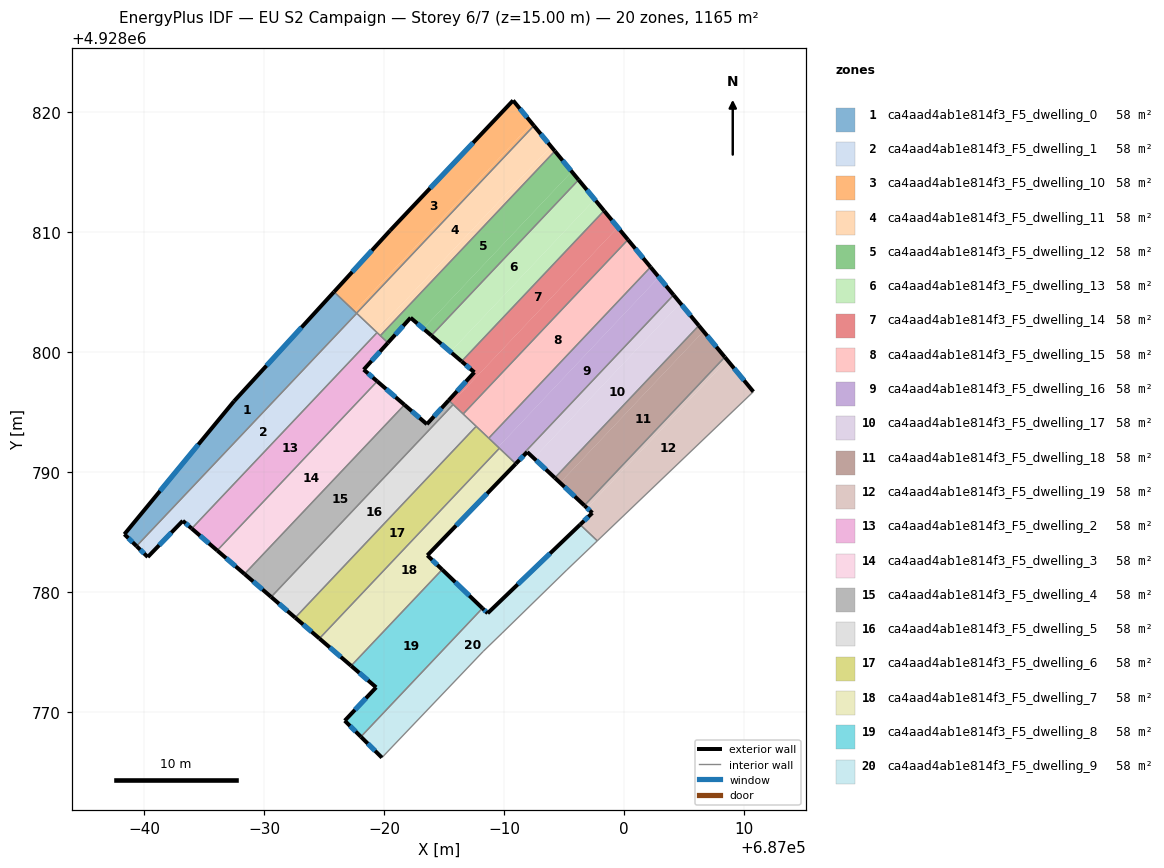
=== STOREY PLAN SPEC (per zone: floor XY polygon, exterior-wall plan segments, windows/doors) ===
zone 1: ca4aad4ab1e814f3_F5_dwelling_0  (58.3 m²)
  floor: (686977.72, 4928803.24) (686959.36, 4928783.83) (686958.35, 4928784.82) (686967.49, 4928795.91) (686975.83, 4928805.03)
  exterior wall: (686958.35, 4928784.82) – (686959.36, 4928783.83)  [1.4 m]
    window: (686958.68, 4928784.49) – (686959.03, 4928784.15)  [0.5 m²]
  exterior wall: (686967.49, 4928795.91) – (686958.35, 4928784.82)  [14.4 m]
    window: (686964.51, 4928792.30) – (686961.32, 4928788.42)  [5.3 m²]
  exterior wall: (686975.83, 4928805.03) – (686967.49, 4928795.91)  [12.4 m]
    window: (686973.12, 4928802.06) – (686970.20, 4928798.87)  [4.5 m²]
  interior walls: 3
zone 2: ca4aad4ab1e814f3_F5_dwelling_1  (58.3 m²)
  floor: (686979.42, 4928801.63) (686963.97, 4928785.29) (686963.22, 4928785.93) (686960.30, 4928782.92) (686959.36, 4928783.83) (686977.72, 4928803.24)
  exterior wall: (686963.22, 4928785.93) – (686963.97, 4928785.29)  [1.0 m]
    window: (686963.46, 4928785.73) – (686963.72, 4928785.50)  [0.4 m²]
  exterior wall: (686960.30, 4928782.92) – (686963.22, 4928785.93)  [4.2 m]
    window: (686961.25, 4928783.90) – (686962.27, 4928784.95)  [1.5 m²]
  exterior wall: (686959.36, 4928783.83) – (686960.30, 4928782.92)  [1.3 m]
    window: (686959.67, 4928783.53) – (686959.99, 4928783.21)  [0.5 m²]
  interior walls: 3
zone 3: ca4aad4ab1e814f3_F5_dwelling_10  (58.3 m²)
  floor: (686990.77, 4928820.99) (686992.34, 4928819.08) (686977.53, 4928803.42) (686975.83, 4928805.03) (686980.51, 4928810.14)
  floor: (686992.34, 4928819.08) (686992.50, 4928818.89) (686977.71, 4928803.25) (686977.53, 4928803.42)
  exterior wall: (686980.51, 4928810.14) – (686975.83, 4928805.03)  [6.9 m]
    window: (686978.99, 4928808.48) – (686977.35, 4928806.69)  [2.5 m²]
  exterior wall: (686990.77, 4928820.99) – (686980.51, 4928810.14)  [14.9 m]
    window: (686987.43, 4928817.47) – (686983.84, 4928813.67)  [5.5 m²]
  exterior wall: (686992.50, 4928818.89) – (686990.77, 4928820.99)  [2.7 m]
    window: (686991.94, 4928819.57) – (686991.33, 4928820.31)  [1.0 m²]
  interior walls: 2
zone 4: ca4aad4ab1e814f3_F5_dwelling_11  (58.3 m²)
  floor: (686992.50, 4928818.89) (686993.93, 4928817.16) (686979.33, 4928801.72) (686977.71, 4928803.25)
  floor: (686993.93, 4928817.16) (686994.25, 4928816.77) (686979.70, 4928801.38) (686979.33, 4928801.72)
  exterior wall: (686994.25, 4928816.77) – (686992.50, 4928818.89)  [2.7 m]
    window: (686993.68, 4928817.46) – (686993.07, 4928818.20)  [1.0 m²]
  interior walls: 5
zone 5: ca4aad4ab1e814f3_F5_dwelling_12  (58.3 m²)
  floor: (686994.25, 4928816.77) (686995.66, 4928815.06) (686983.28, 4928801.97) (686982.22, 4928802.87) (686980.33, 4928800.78) (686979.70, 4928801.38)
  floor: (686995.66, 4928815.06) (686996.23, 4928814.37) (686983.95, 4928801.39) (686983.28, 4928801.97)
  exterior wall: (686980.33, 4928800.78) – (686982.22, 4928802.87)  [2.8 m]
    window: (686980.94, 4928801.46) – (686981.60, 4928802.19)  [1.0 m²]
  exterior wall: (686996.23, 4928814.37) – (686994.25, 4928816.77)  [3.1 m]
    window: (686995.59, 4928815.15) – (686994.89, 4928815.99)  [1.1 m²]
  exterior wall: (686982.22, 4928802.87) – (686983.95, 4928801.39)  [2.3 m]
    window: (686982.78, 4928802.39) – (686983.39, 4928801.87)  [0.8 m²]
  interior walls: 3
zone 6: ca4aad4ab1e814f3_F5_dwelling_13  (58.3 m²)
  floor: (686997.57, 4928812.74) (686998.35, 4928811.80) (686986.47, 4928799.23) (686985.55, 4928800.03)
  floor: (686996.23, 4928814.37) (686997.57, 4928812.74) (686985.55, 4928800.03) (686983.95, 4928801.39)
  exterior wall: (686998.35, 4928811.80) – (686996.23, 4928814.37)  [3.3 m]
    window: (686997.66, 4928812.64) – (686996.92, 4928813.54)  [1.2 m²]
  exterior wall: (686983.95, 4928801.39) – (686986.47, 4928799.23)  [3.3 m]
    window: (686984.77, 4928800.69) – (686985.65, 4928799.94)  [1.2 m²]
  interior walls: 2
zone 7: ca4aad4ab1e814f3_F5_dwelling_14  (58.3 m²)
  floor: (686998.35, 4928811.80) (686999.50, 4928810.41) (686985.64, 4928795.75) (686985.40, 4928795.99) (686987.54, 4928798.32) (686986.47, 4928799.23)
  floor: (686999.50, 4928810.41) (687000.35, 4928809.38) (686986.60, 4928794.85) (686985.64, 4928795.75)
  exterior wall: (686987.54, 4928798.32) – (686985.40, 4928795.99)  [3.2 m]
    window: (686986.84, 4928797.56) – (686986.09, 4928796.75)  [1.2 m²]
  exterior wall: (686986.47, 4928799.23) – (686987.54, 4928798.32)  [1.4 m]
    window: (686986.82, 4928798.94) – (686987.19, 4928798.62)  [0.5 m²]
  exterior wall: (687000.35, 4928809.38) – (686998.35, 4928811.80)  [3.1 m]
    window: (686999.70, 4928810.17) – (686999.00, 4928811.01)  [1.1 m²]
  interior walls: 4
zone 8: ca4aad4ab1e814f3_F5_dwelling_15  (58.3 m²)
  floor: (687000.35, 4928809.38) (687002.23, 4928807.10) (686988.74, 4928792.83) (686986.60, 4928794.85)
  exterior wall: (687002.23, 4928807.10) – (687000.35, 4928809.38)  [3.0 m]
    window: (687001.62, 4928807.84) – (687000.96, 4928808.64)  [1.1 m²]
  interior walls: 4
zone 9: ca4aad4ab1e814f3_F5_dwelling_16  (58.3 m²)
  floor: (687002.23, 4928807.10) (687002.92, 4928806.26) (686989.52, 4928792.08) (686988.74, 4928792.83)
  floor: (687002.92, 4928806.26) (687004.15, 4928804.77) (686990.91, 4928790.77) (686989.52, 4928792.08)
  exterior wall: (687004.15, 4928804.77) – (687002.23, 4928807.10)  [3.0 m]
    window: (687003.53, 4928805.53) – (687002.86, 4928806.34)  [1.1 m²]
  interior walls: 4
zone 10: ca4aad4ab1e814f3_F5_dwelling_17  (58.3 m²)
  floor: (687004.15, 4928804.77) (687004.72, 4928804.08) (686992.49, 4928791.16) (686991.95, 4928791.67) (686991.00, 4928790.69) (686990.91, 4928790.77)
  floor: (687004.72, 4928804.08) (687006.26, 4928802.22) (686994.25, 4928789.52) (686992.49, 4928791.16)
  exterior wall: (686991.00, 4928790.69) – (686991.95, 4928791.67)  [1.4 m]
    window: (686991.30, 4928791.01) – (686991.64, 4928791.35)  [0.5 m²]
  exterior wall: (687006.26, 4928802.22) – (687004.15, 4928804.77)  [3.3 m]
    window: (687005.57, 4928803.05) – (687004.84, 4928803.94)  [1.2 m²]
  exterior wall: (686991.95, 4928791.67) – (686994.25, 4928789.52)  [3.2 m]
    window: (686992.70, 4928790.97) – (686993.50, 4928790.22)  [1.2 m²]
  interior walls: 3
zone 11: ca4aad4ab1e814f3_F5_dwelling_18  (58.3 m²)
  floor: (687006.26, 4928802.22) (687006.65, 4928801.75) (686994.69, 4928789.10) (686994.25, 4928789.52)
  floor: (687006.65, 4928801.75) (687008.42, 4928799.59) (686996.72, 4928787.21) (686994.69, 4928789.10)
  exterior wall: (687008.42, 4928799.59) – (687006.26, 4928802.22)  [3.4 m]
    window: (687007.72, 4928800.45) – (687006.96, 4928801.36)  [1.2 m²]
  exterior wall: (686994.25, 4928789.52) – (686996.71, 4928787.21)  [3.4 m]
    window: (686995.05, 4928788.77) – (686995.91, 4928787.96)  [1.2 m²]
  interior walls: 2
zone 12: ca4aad4ab1e814f3_F5_dwelling_19  (58.3 m²)
  floor: (687008.42, 4928799.59) (687008.62, 4928799.35) (686996.94, 4928787.00) (686996.72, 4928787.21)
  floor: (687008.62, 4928799.35) (687010.81, 4928796.70) (686997.79, 4928784.27) (686996.36, 4928785.62) (686997.38, 4928786.59) (686996.94, 4928787.00)
  exterior wall: (686997.38, 4928786.59) – (686996.36, 4928785.62)  [1.4 m]
    window: (686997.05, 4928786.28) – (686996.69, 4928785.94)  [0.5 m²]
  exterior wall: (686996.71, 4928787.21) – (686997.38, 4928786.59)  [0.9 m]
    window: (686996.93, 4928787.01) – (686997.16, 4928786.79)  [0.3 m²]
  exterior wall: (687010.81, 4928796.70) – (687008.42, 4928799.59)  [3.7 m]
    window: (687010.03, 4928797.64) – (687009.20, 4928798.65)  [1.4 m²]
  interior walls: 3
zone 13: ca4aad4ab1e814f3_F5_dwelling_2  (58.3 m²)
  floor: (686980.33, 4928800.78) (686978.31, 4928798.54) (686979.43, 4928797.57) (686966.09, 4928783.46) (686963.97, 4928785.29) (686979.42, 4928801.63)
  exterior wall: (686978.31, 4928798.54) – (686980.33, 4928800.78)  [3.0 m]
    window: (686978.96, 4928799.27) – (686979.67, 4928800.05)  [1.1 m²]
  exterior wall: (686979.43, 4928797.57) – (686978.31, 4928798.54)  [1.5 m]
    window: (686979.07, 4928797.89) – (686978.67, 4928798.23)  [0.5 m²]
  exterior wall: (686963.97, 4928785.29) – (686966.09, 4928783.46)  [2.8 m]
    window: (686964.66, 4928784.70) – (686965.40, 4928784.06)  [1.0 m²]
  interior walls: 4
zone 14: ca4aad4ab1e814f3_F5_dwelling_3  (58.3 m²)
  floor: (686981.71, 4928795.61) (686968.37, 4928781.50) (686966.09, 4928783.46) (686979.43, 4928797.57)
  exterior wall: (686966.09, 4928783.46) – (686968.37, 4928781.50)  [3.0 m]
    window: (686966.83, 4928782.82) – (686967.63, 4928782.14)  [1.1 m²]
  exterior wall: (686981.71, 4928795.61) – (686979.43, 4928797.57)  [3.0 m]
    window: (686980.97, 4928796.25) – (686980.17, 4928796.93)  [1.1 m²]
  interior walls: 2
zone 15: ca4aad4ab1e814f3_F5_dwelling_4  (58.3 m²)
  floor: (686985.77, 4928795.63) (686970.59, 4928779.58) (686968.37, 4928781.50) (686981.71, 4928795.61) (686983.58, 4928794.00) (686985.40, 4928795.99)
  exterior wall: (686985.40, 4928795.99) – (686983.58, 4928794.00)  [2.7 m]
    window: (686984.81, 4928795.34) – (686984.17, 4928794.64)  [1.0 m²]
  exterior wall: (686968.37, 4928781.50) – (686970.59, 4928779.58)  [2.9 m]
    window: (686969.09, 4928780.88) – (686969.87, 4928780.21)  [1.1 m²]
  exterior wall: (686983.58, 4928794.00) – (686981.71, 4928795.61)  [2.5 m]
    window: (686982.97, 4928794.52) – (686982.32, 4928795.08)  [0.9 m²]
  interior walls: 3
zone 16: ca4aad4ab1e814f3_F5_dwelling_5  (58.3 m²)
  floor: (686987.69, 4928793.82) (686972.60, 4928777.86) (686970.59, 4928779.58) (686985.77, 4928795.63)
  exterior wall: (686970.59, 4928779.58) – (686972.60, 4928777.86)  [2.6 m]
    window: (686971.24, 4928779.02) – (686971.95, 4928778.42)  [1.0 m²]
  interior walls: 4
zone 17: ca4aad4ab1e814f3_F5_dwelling_6  (58.3 m²)
  floor: (686989.62, 4928791.99) (686974.62, 4928776.12) (686972.60, 4928777.86) (686987.69, 4928793.82)
  exterior wall: (686972.60, 4928777.86) – (686974.62, 4928776.12)  [2.7 m]
    window: (686973.25, 4928777.29) – (686973.96, 4928776.68)  [1.0 m²]
  interior walls: 4
zone 18: ca4aad4ab1e814f3_F5_dwelling_7  (58.3 m²)
  floor: (686991.00, 4928790.69) (686983.62, 4928783.05) (686984.85, 4928781.87) (686977.26, 4928773.84) (686974.62, 4928776.12) (686989.62, 4928791.99)
  exterior wall: (686983.62, 4928783.05) – (686991.00, 4928790.69)  [10.6 m]
    window: (686986.02, 4928785.54) – (686988.60, 4928788.21)  [3.9 m²]
  exterior wall: (686984.85, 4928781.87) – (686983.62, 4928783.05)  [1.7 m]
    window: (686984.45, 4928782.26) – (686984.02, 4928782.67)  [0.6 m²]
  exterior wall: (686974.62, 4928776.12) – (686977.26, 4928773.84)  [3.5 m]
    window: (686975.48, 4928775.38) – (686976.40, 4928774.58)  [1.3 m²]
  interior walls: 4
zone 19: ca4aad4ab1e814f3_F5_dwelling_8  (58.3 m²)
  floor: (686988.21, 4928778.64) (686978.07, 4928767.92) (686976.73, 4928769.26) (686979.35, 4928772.04) (686977.26, 4928773.84) (686984.85, 4928781.87)
  exterior wall: (686976.73, 4928769.26) – (686978.07, 4928767.92)  [1.9 m]
    window: (686977.16, 4928768.83) – (686977.64, 4928768.36)  [0.7 m²]
  exterior wall: (686979.35, 4928772.04) – (686976.73, 4928769.26)  [3.8 m]
    window: (686978.49, 4928771.14) – (686977.58, 4928770.17)  [1.4 m²]
  exterior wall: (686977.26, 4928773.84) – (686979.35, 4928772.04)  [2.8 m]
    window: (686977.94, 4928773.26) – (686978.67, 4928772.63)  [1.0 m²]
  exterior wall: (686988.21, 4928778.64) – (686984.85, 4928781.87)  [4.7 m]
    window: (686987.12, 4928779.69) – (686985.94, 4928780.82)  [1.7 m²]
  interior walls: 2
zone 20: ca4aad4ab1e814f3_F5_dwelling_9  (58.3 m²)
  floor: (686997.79, 4928784.27) (686995.25, 4928781.83) (686989.86, 4928776.58) (686988.27, 4928775.04) (686979.83, 4928766.18) (686978.07, 4928767.92) (686988.21, 4928778.64) (686988.65, 4928778.22) (686996.36, 4928785.62)
  exterior wall: (686978.07, 4928767.92) – (686979.83, 4928766.18)  [2.5 m]
    window: (686978.64, 4928767.36) – (686979.26, 4928766.75)  [0.9 m²]
  exterior wall: (686988.65, 4928778.22) – (686988.21, 4928778.64)  [0.6 m]
    window: (686988.50, 4928778.36) – (686988.35, 4928778.51)  [0.2 m²]
  exterior wall: (686996.36, 4928785.62) – (686988.65, 4928778.22)  [10.7 m]
    window: (686993.85, 4928783.21) – (686991.15, 4928780.63)  [3.9 m²]
  interior walls: 6

=== DERIVED (storey summary) ===
Building: EU S2 Campaign
Storey: 6 of 7  (floor level z = 15.00 m)
Storey gross floor area: 1165.4 m²
Zones on this storey: 20
  - ca4aad4ab1e814f3_F5_dwelling_0: floor 58.3 m²; exterior wall 28.2 m (84.5 m²); 3 window(s) 10.3 m²; WWR 12.2%
  - ca4aad4ab1e814f3_F5_dwelling_1: floor 58.3 m²; exterior wall 6.5 m (19.5 m²); 3 window(s) 2.4 m²; WWR 12.2%
  - ca4aad4ab1e814f3_F5_dwelling_10: floor 58.3 m²; exterior wall 24.6 m (73.8 m²); 3 window(s) 9.0 m²; WWR 12.2%
  - ca4aad4ab1e814f3_F5_dwelling_11: floor 58.3 m²; exterior wall 2.7 m (8.2 m²); 1 window(s) 1.0 m²; WWR 12.2%
  - ca4aad4ab1e814f3_F5_dwelling_12: floor 58.3 m²; exterior wall 8.2 m (24.6 m²); 3 window(s) 3.0 m²; WWR 12.2%
  - ca4aad4ab1e814f3_F5_dwelling_13: floor 58.3 m²; exterior wall 6.7 m (20.0 m²); 2 window(s) 2.4 m²; WWR 12.2%
  - ca4aad4ab1e814f3_F5_dwelling_14: floor 58.3 m²; exterior wall 7.7 m (23.1 m²); 3 window(s) 2.8 m²; WWR 12.2%
  - ca4aad4ab1e814f3_F5_dwelling_15: floor 58.3 m²; exterior wall 3.0 m (8.9 m²); 1 window(s) 1.1 m²; WWR 12.2%
  - ca4aad4ab1e814f3_F5_dwelling_16: floor 58.3 m²; exterior wall 3.0 m (9.1 m²); 1 window(s) 1.1 m²; WWR 12.2%
  - ca4aad4ab1e814f3_F5_dwelling_17: floor 58.3 m²; exterior wall 7.8 m (23.5 m²); 3 window(s) 2.9 m²; WWR 12.2%
  - ca4aad4ab1e814f3_F5_dwelling_18: floor 58.3 m²; exterior wall 6.8 m (20.3 m²); 2 window(s) 2.5 m²; WWR 12.2%
  - ca4aad4ab1e814f3_F5_dwelling_19: floor 58.3 m²; exterior wall 6.1 m (18.2 m²); 3 window(s) 2.2 m²; WWR 12.2%
  - ca4aad4ab1e814f3_F5_dwelling_2: floor 58.3 m²; exterior wall 7.3 m (21.9 m²); 3 window(s) 2.7 m²; WWR 12.2%
  - ca4aad4ab1e814f3_F5_dwelling_3: floor 58.3 m²; exterior wall 6.0 m (18.0 m²); 2 window(s) 2.2 m²; WWR 12.2%
  - ca4aad4ab1e814f3_F5_dwelling_4: floor 58.3 m²; exterior wall 8.1 m (24.3 m²); 3 window(s) 3.0 m²; WWR 12.2%
  - ca4aad4ab1e814f3_F5_dwelling_5: floor 58.3 m²; exterior wall 2.6 m (7.9 m²); 1 window(s) 1.0 m²; WWR 12.2%
  - ca4aad4ab1e814f3_F5_dwelling_6: floor 58.3 m²; exterior wall 2.7 m (8.0 m²); 1 window(s) 1.0 m²; WWR 12.2%
  - ca4aad4ab1e814f3_F5_dwelling_7: floor 58.3 m²; exterior wall 15.8 m (47.5 m²); 3 window(s) 5.8 m²; WWR 12.2%
  - ca4aad4ab1e814f3_F5_dwelling_8: floor 58.3 m²; exterior wall 13.1 m (39.4 m²); 4 window(s) 4.8 m²; WWR 12.2%
  - ca4aad4ab1e814f3_F5_dwelling_9: floor 58.3 m²; exterior wall 13.8 m (41.3 m²); 3 window(s) 5.0 m²; WWR 12.2%
Zone adjacency (shared interzone walls):
  - ca4aad4ab1e814f3_F5_dwelling_0 ↔ ca4aad4ab1e814f3_F5_dwelling_1
  - ca4aad4ab1e814f3_F5_dwelling_0 ↔ ca4aad4ab1e814f3_F5_dwelling_10
  - ca4aad4ab1e814f3_F5_dwelling_0 ↔ ca4aad4ab1e814f3_F5_dwelling_11
  - ca4aad4ab1e814f3_F5_dwelling_1 ↔ ca4aad4ab1e814f3_F5_dwelling_11
  - ca4aad4ab1e814f3_F5_dwelling_1 ↔ ca4aad4ab1e814f3_F5_dwelling_2
  - ca4aad4ab1e814f3_F5_dwelling_10 ↔ ca4aad4ab1e814f3_F5_dwelling_11
  - ca4aad4ab1e814f3_F5_dwelling_11 ↔ ca4aad4ab1e814f3_F5_dwelling_12
  - ca4aad4ab1e814f3_F5_dwelling_11 ↔ ca4aad4ab1e814f3_F5_dwelling_2
  - ca4aad4ab1e814f3_F5_dwelling_12 ↔ ca4aad4ab1e814f3_F5_dwelling_13
  - ca4aad4ab1e814f3_F5_dwelling_12 ↔ ca4aad4ab1e814f3_F5_dwelling_2
  - ca4aad4ab1e814f3_F5_dwelling_13 ↔ ca4aad4ab1e814f3_F5_dwelling_14
  - ca4aad4ab1e814f3_F5_dwelling_14 ↔ ca4aad4ab1e814f3_F5_dwelling_15
  - ca4aad4ab1e814f3_F5_dwelling_14 ↔ ca4aad4ab1e814f3_F5_dwelling_4
  - ca4aad4ab1e814f3_F5_dwelling_14 ↔ ca4aad4ab1e814f3_F5_dwelling_5
  - ca4aad4ab1e814f3_F5_dwelling_15 ↔ ca4aad4ab1e814f3_F5_dwelling_16
  - ca4aad4ab1e814f3_F5_dwelling_15 ↔ ca4aad4ab1e814f3_F5_dwelling_5
  - ca4aad4ab1e814f3_F5_dwelling_15 ↔ ca4aad4ab1e814f3_F5_dwelling_6
  - ca4aad4ab1e814f3_F5_dwelling_16 ↔ ca4aad4ab1e814f3_F5_dwelling_17
  - ca4aad4ab1e814f3_F5_dwelling_16 ↔ ca4aad4ab1e814f3_F5_dwelling_6
  - ca4aad4ab1e814f3_F5_dwelling_16 ↔ ca4aad4ab1e814f3_F5_dwelling_7
  - ca4aad4ab1e814f3_F5_dwelling_17 ↔ ca4aad4ab1e814f3_F5_dwelling_18
  - ca4aad4ab1e814f3_F5_dwelling_17 ↔ ca4aad4ab1e814f3_F5_dwelling_7
  - ca4aad4ab1e814f3_F5_dwelling_18 ↔ ca4aad4ab1e814f3_F5_dwelling_19
  - ca4aad4ab1e814f3_F5_dwelling_19 ↔ ca4aad4ab1e814f3_F5_dwelling_9
  - ca4aad4ab1e814f3_F5_dwelling_2 ↔ ca4aad4ab1e814f3_F5_dwelling_3
  - ca4aad4ab1e814f3_F5_dwelling_3 ↔ ca4aad4ab1e814f3_F5_dwelling_4
  - ca4aad4ab1e814f3_F5_dwelling_4 ↔ ca4aad4ab1e814f3_F5_dwelling_5
  - ca4aad4ab1e814f3_F5_dwelling_5 ↔ ca4aad4ab1e814f3_F5_dwelling_6
  - ca4aad4ab1e814f3_F5_dwelling_6 ↔ ca4aad4ab1e814f3_F5_dwelling_7
  - ca4aad4ab1e814f3_F5_dwelling_7 ↔ ca4aad4ab1e814f3_F5_dwelling_8
  - ca4aad4ab1e814f3_F5_dwelling_8 ↔ ca4aad4ab1e814f3_F5_dwelling_9